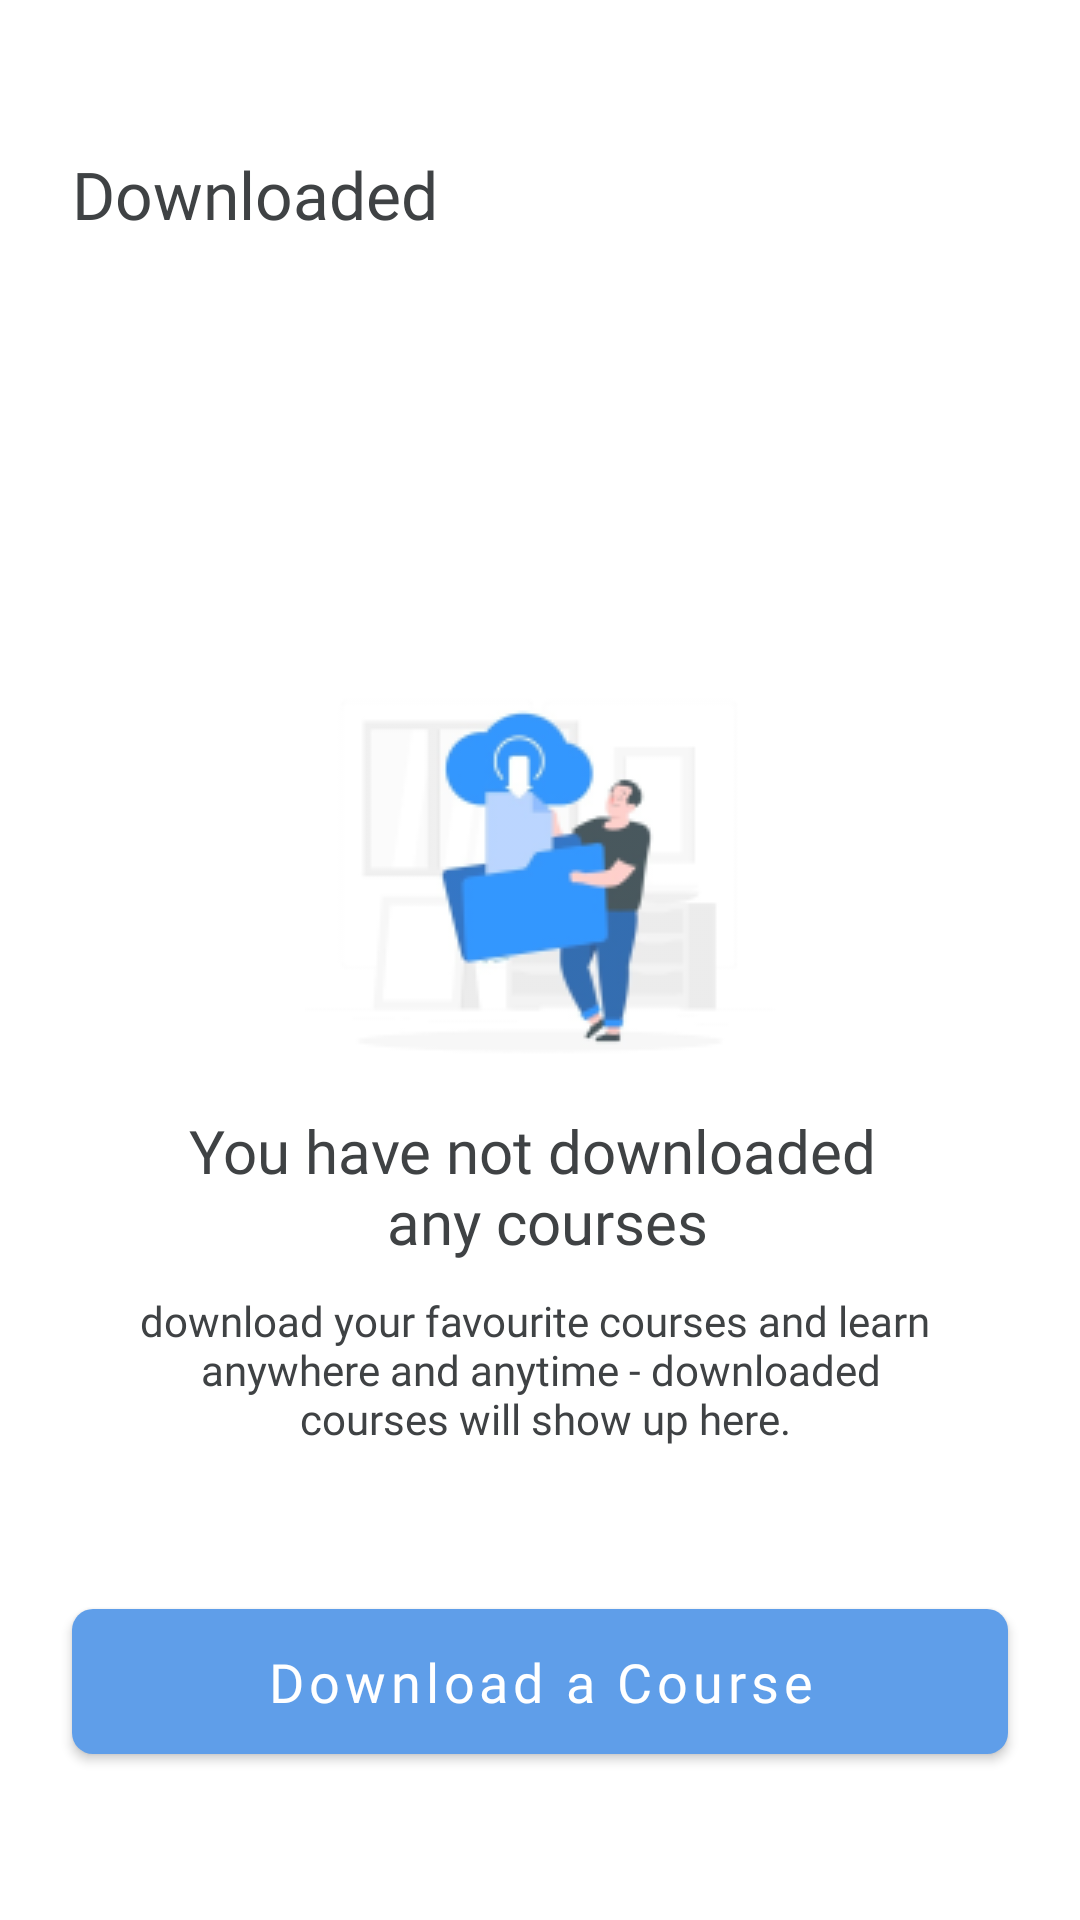

Write the Android layout XML for this screen, with the resource values it uses.
<!-- AndroidManifest.xml: application theme Theme.EasyEdu -->
<!-- res/layout/fragment_downloads.xml -->
<?xml version="1.0" encoding="utf-8"?>
<FrameLayout xmlns:android="http://schemas.android.com/apk/res/android"
    xmlns:tools="http://schemas.android.com/tools"
    android:layout_width="match_parent"
    android:layout_height="match_parent"
    xmlns:app="http://schemas.android.com/apk/res-auto"
    tools:context=".fragments.DownloadsFragment">

    <androidx.constraintlayout.widget.ConstraintLayout
        android:layout_width="match_parent"
        android:layout_height="match_parent">

        <TextView
            android:id="@+id/downloaded_text_view"
            android:layout_width="wrap_content"
            android:layout_height="wrap_content"
            android:text="@string/downloaded"
            android:fontFamily="@font/notosans_bold"
            android:textSize="22sp"
            android:textColor="@color/edu_black"
            android:layout_marginTop="50dp"
            android:layout_marginStart="24dp"
            app:layout_constraintTop_toTopOf="parent"
            app:layout_constraintStart_toStartOf="parent"/>

        <androidx.constraintlayout.widget.ConstraintLayout
            android:visibility="visible"
            android:id="@+id/no_downloads_constraint_layout"
            android:layout_width="match_parent"
            android:layout_height="match_parent">


            <ImageView
                android:id="@+id/no_courses_image_view"
                android:layout_width="wrap_content"
                android:layout_height="wrap_content"
                android:src="@drawable/empty_download"
                android:layout_marginTop="230dp"
                android:alpha="0.8"
                android:contentDescription="@string/no_courses_yet_background_image"
                app:layout_constraintStart_toStartOf="parent"
                app:layout_constraintEnd_toEndOf="parent"
                app:layout_constraintTop_toTopOf="parent"/>


            <TextView
                android:id="@+id/no_courses_text_view1"
                android:layout_width="match_parent"
                android:layout_height="wrap_content"
                android:text="@string/you_have_not_downloaded_any_courses"
                android:fontFamily="@font/notosans_medium"
                android:textSize="20sp"
                android:textColor="@color/edu_black"
                android:gravity="center"
                android:layout_marginTop="10dp"
                app:layout_constraintTop_toBottomOf="@+id/no_courses_image_view"
                app:layout_constraintStart_toStartOf="parent"/>


            <TextView
                android:id="@+id/no_courses_text_view2"
                android:layout_width="match_parent"
                android:layout_height="wrap_content"
                android:text="@string/download_your_favourite_courses_and_learn_anywhere"
                android:fontFamily="@font/notosans_medium"
                android:textSize="14sp"
                android:textColor="@color/edu_black"
                android:gravity="center"
                android:layout_marginTop="10dp"
                app:layout_constraintTop_toBottomOf="@+id/no_courses_text_view1"
                app:layout_constraintStart_toStartOf="parent"/>

            <com.google.android.material.button.MaterialButton
                android:id="@+id/download_course_button"
                android:layout_width="match_parent"
                android:layout_height="wrap_content"
                android:layout_marginHorizontal="24dp"
                android:paddingVertical="12dp"
                android:layout_marginTop="48dp"
                app:cornerRadius="7dp"
                android:text="@string/download_a_course"
                android:textAllCaps="false"
                android:textSize="18sp"
                android:fontFamily="@font/notosans_regular"
                app:layout_constraintStart_toStartOf="parent"
                app:layout_constraintEnd_toEndOf="parent"
                app:layout_constraintTop_toBottomOf="@+id/no_courses_text_view2"/>


        </androidx.constraintlayout.widget.ConstraintLayout>

    </androidx.constraintlayout.widget.ConstraintLayout>



</FrameLayout>
<!-- resources referenced by this layout -->
<resources>
  <color name="edu_black">#3F4244</color>
  <!-- drawable empty_download: png bitmap (drawable, 11298 bytes) -->
  <string name="download_a_course">Download a Course</string>
  <string name="download_your_favourite_courses_and_learn_anywhere">download your favourite courses and learn \n anywhere and anytime - downloaded \n courses will show up here.</string>
  <string name="downloaded">Downloaded</string>
  <string name="no_courses_yet_background_image">No courses yet background image</string>
  <string name="you_have_not_downloaded_any_courses">You have not downloaded \n any courses</string>
  <style name="Theme.EasyEdu" parent="Theme.MaterialComponents.DayNight.DarkActionBar">
          
          <item name="colorPrimary">@color/light_blue</item>
          <item name="colorPrimaryVariant">@color/blue</item>
          <item name="colorOnPrimary">@color/white</item>
          
          <item name="colorSecondary">@color/teal_200</item>
          <item name="colorSecondaryVariant">@color/teal_700</item>
          <item name="colorOnSecondary">@color/black</item>
          
          <item name="android:statusBarColor" tools:targetApi="l">?attr/colorPrimaryVariant</item>
          
      </style>
  <color name="light_blue">#5F9EE9</color>
  <color name="blue">#3588EA</color>
  <color name="white">#FFFFFFFF</color>
  <color name="teal_200">#FF03DAC5</color>
  <color name="teal_700">#FF018786</color>
  <color name="black">#FF000000</color>
</resources>
